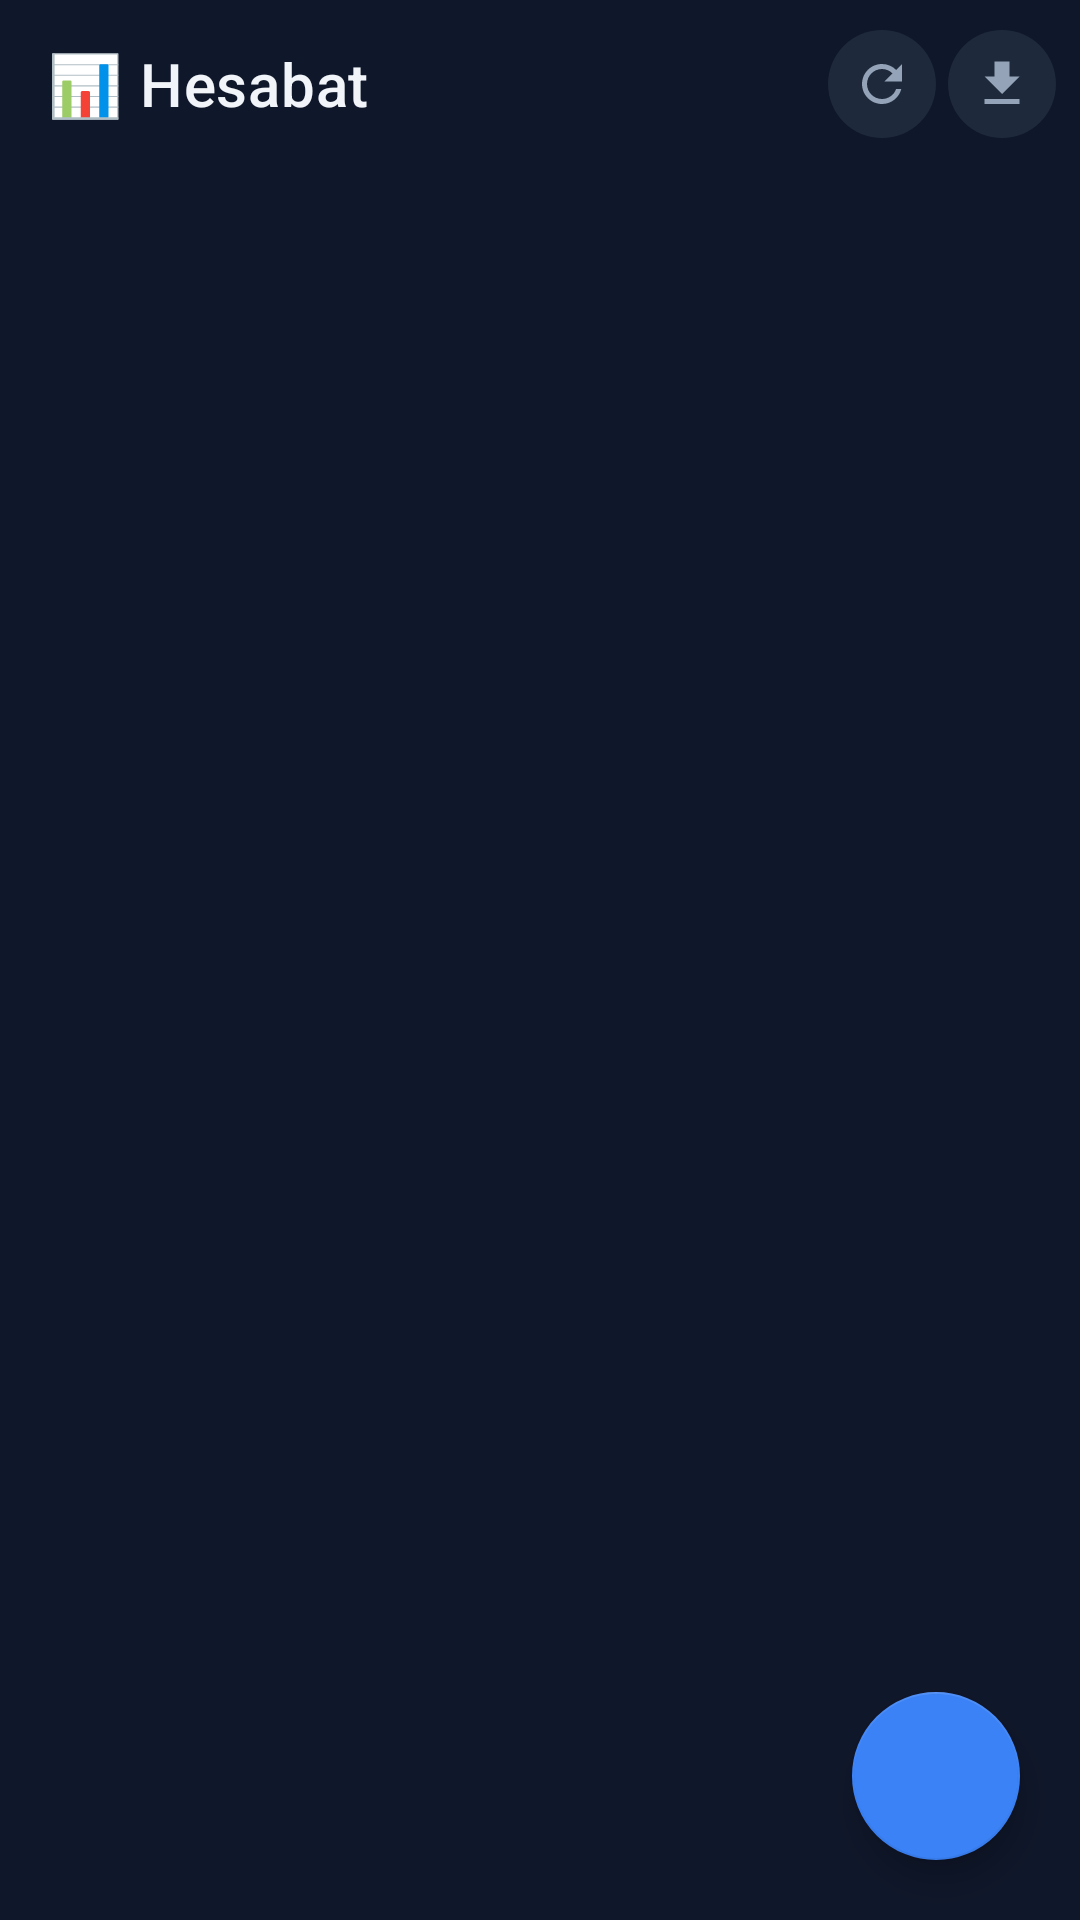

Write the Android layout XML for this screen, with the resource values it uses.
<!-- AndroidManifest.xml: application theme Theme.Jibim -->
<!-- res/layout/activity_report.xml -->
<?xml version="1.0" encoding="utf-8"?>
<androidx.coordinatorlayout.widget.CoordinatorLayout
    xmlns:android="http://schemas.android.com/apk/res/android"
    xmlns:app="http://schemas.android.com/apk/res-auto"
    android:layout_width="match_parent"
    android:layout_height="match_parent"
    android:background="#0F172A">

    <com.google.android.material.appbar.AppBarLayout
        android:id="@+id/appBarLayout"
        android:layout_width="match_parent"
        android:layout_height="wrap_content"
        android:background="#0F172A"
        app:elevation="0dp">

        <androidx.appcompat.widget.Toolbar
            android:id="@+id/toolbar"
            android:layout_width="match_parent"
            android:layout_height="?attr/actionBarSize"
            android:background="#0F172A"
            app:title="📊 Hesabat"
            app:titleTextColor="#F1F5F9">

            <LinearLayout
                android:layout_width="wrap_content"
                android:layout_height="wrap_content"
                android:layout_gravity="end"
                android:gravity="center_vertical"
                android:orientation="horizontal"
                android:paddingEnd="8dp">

                <ImageView
                    android:id="@+id/btnRefresh"
                    android:layout_width="36dp"
                    android:layout_height="36dp"
                    android:layout_marginEnd="4dp"
                    android:background="@drawable/bg_icon_button"
                    android:contentDescription="Yenilə"
                    android:padding="8dp"
                    android:src="@drawable/ic_refresh"
                    android:tint="#94A3B8" />

                <ImageView
                    android:id="@+id/btnExport"
                    android:layout_width="36dp"
                    android:layout_height="36dp"
                    android:background="@drawable/bg_icon_button"
                    android:contentDescription="Export"
                    android:padding="8dp"
                    android:src="@drawable/ic_export"
                    android:tint="#94A3B8" />
            </LinearLayout>
        </androidx.appcompat.widget.Toolbar>

        <com.google.android.material.tabs.TabLayout
            android:id="@+id/tabLayout"
            android:layout_width="match_parent"
            android:layout_height="wrap_content"
            android:background="#0F172A"
            app:tabGravity="start"
            app:tabIndicatorColor="#3B82F6"
            app:tabIndicatorHeight="3dp"
            app:tabMode="scrollable"
            app:tabRippleColor="@null"
            app:tabSelectedTextColor="#60A5FA"
            app:tabTextColor="#64748B"
            app:tabTextAppearance="@style/TabTextAppearance" />

    </com.google.android.material.appbar.AppBarLayout>

    <androidx.viewpager2.widget.ViewPager2
        android:id="@+id/viewPager"
        android:layout_width="match_parent"
        android:layout_height="match_parent"
        app:layout_behavior="@string/appbar_scrolling_view_behavior" />

    <com.google.android.material.floatingactionbutton.FloatingActionButton
        android:id="@+id/fabShare"
        android:layout_width="wrap_content"
        android:layout_height="wrap_content"
        android:layout_gravity="bottom|end"
        android:layout_margin="20dp"
        android:contentDescription="Paylaş"
        android:src="@drawable/ic_share"
        app:backgroundTint="#3B82F6"
        app:tint="@android:color/white" />

</androidx.coordinatorlayout.widget.CoordinatorLayout>
<!-- resources referenced by this layout -->
<resources>
  <!-- drawable bg_icon_button (drawable) -->
  <?xml version="1.0" encoding="utf-8"?>
  <ripple xmlns:android="http://schemas.android.com/apk/res/android"
      android:color="#334155">
      <item>
          <shape android:shape="oval">
              <solid android:color="#1E293B" />
          </shape>
      </item>
  </ripple>
  <!-- drawable ic_export (drawable) -->
  <vector xmlns:android="http://schemas.android.com/apk/res/android"
      android:width="24dp"
      android:height="24dp"
      android:viewportWidth="24"
      android:viewportHeight="24"
      android:tint="@color/white">
      <path
          android:fillColor="@android:color/white"
          android:pathData="M19,9h-4V3H9v6H5l7,7 7,-7zM5,18v2h14v-2H5z"/>
  </vector>
  <!-- drawable ic_refresh (drawable) -->
  <?xml version="1.0" encoding="utf-8"?>
  <vector xmlns:android="http://schemas.android.com/apk/res/android"
      android:width="24dp"
      android:height="24dp"
      android:viewportWidth="24"
      android:viewportHeight="24">
      <path
          android:fillColor="#FFFFFFFF"
          android:pathData="M17.65,6.35C16.2,4.9 14.21,4 12,4c-4.42,0 -7.99,3.58 -7.99,8s3.57,8 7.99,8c3.73,0 6.84,-2.55 7.73,-6h-2.08c-0.82,2.33 -3.04,4 -5.65,4 -3.31,0 -6,-2.69 -6,-6s2.69,-6 6,-6c1.66,0 3.14,0.69 4.22,1.78L13,11h7V4l-2.35,2.35z"/>
  </vector>
  <style name="TabTextAppearance" parent="TextAppearance.Material3.LabelLarge">
          <item name="android:textSize">11sp</item>
          <item name="android:fontFamily">sans-serif-medium</item>
      </style>
  <style name="Theme.Jibim" parent="Theme.MaterialComponents.DayNight.NoActionBar">
          
          <item name="colorPrimary">@color/purple_500</item>
          <item name="colorPrimaryDark">@color/purple_700</item>
          <item name="colorAccent">@color/purple_500</item>
  
          
          <item name="android:windowBackground">@color/background_dark</item>
          <item name="android:statusBarColor">@color/background_dark</item>
          <item name="android:navigationBarColor">@color/background_dark</item>
  
          
          <item name="android:textColorPrimary">@color/text_primary</item>
          <item name="android:textColorSecondary">@color/text_secondary</item>
      </style>
  <color name="white">#FFFFFF</color>
  <color name="purple_500">#6200EE</color>
  <color name="purple_700">#3700B3</color>
  <color name="background_dark">#121212</color>
  <color name="text_primary">#FFFFFF</color>
  <color name="text_secondary">#B3FFFFFF</color>
</resources>
